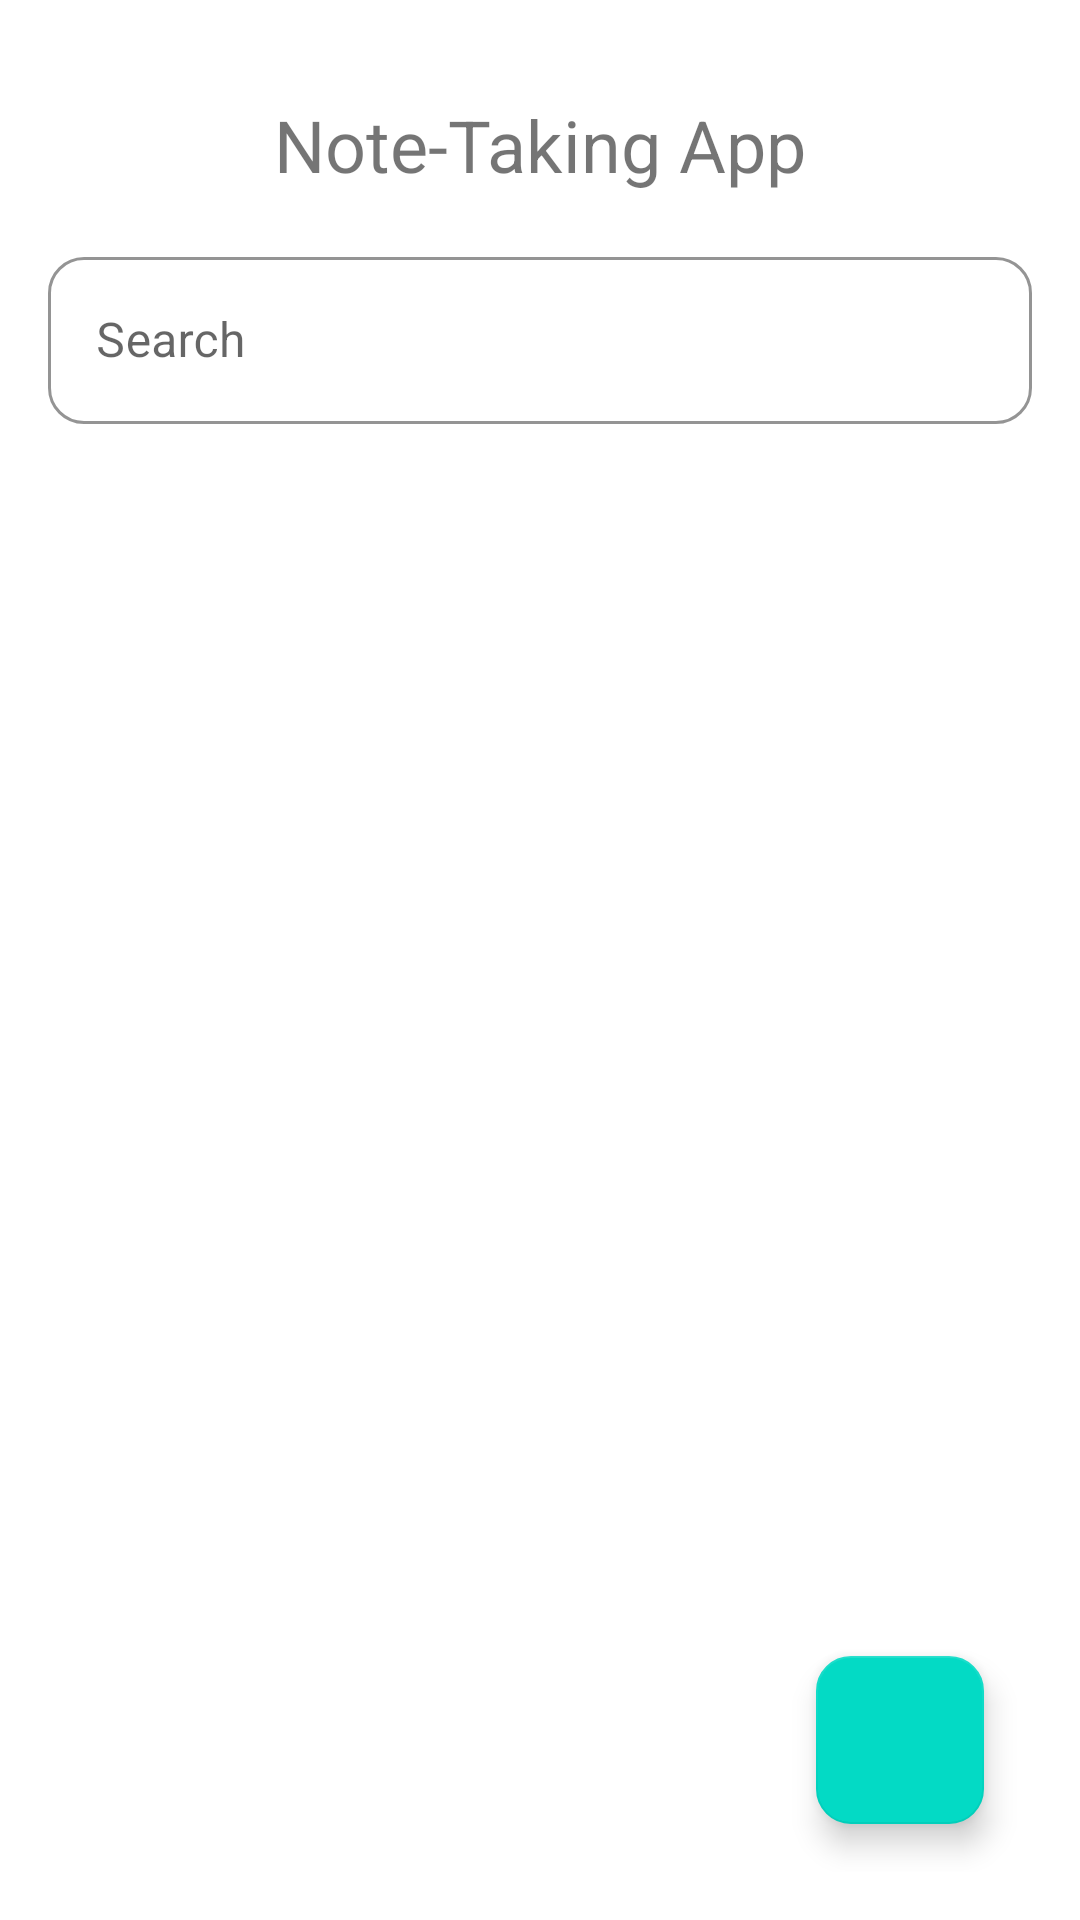

The Android layout XML behind this screen, and the referenced resources:
<!-- AndroidManifest.xml: application theme Theme.Note -->
<!-- res/layout/fragment_note_list.xml -->
<androidx.constraintlayout.widget.ConstraintLayout xmlns:android="http://schemas.android.com/apk/res/android"
    xmlns:app="http://schemas.android.com/apk/res-auto"
    xmlns:tools="http://schemas.android.com/tools"
    android:layout_width="match_parent"
    android:layout_height="match_parent"
    android:padding="16dp"
    tools:ignore="ExtraText">

    <TextView
        android:id="@+id/titleTextView"
        android:layout_width="0dp"
        android:layout_height="wrap_content"
        android:gravity="center"
        android:padding="16dp"
        android:text="@string/note_taking_app"
        android:textSize="24sp"
        app:layout_constraintEnd_toEndOf="parent"
        app:layout_constraintStart_toStartOf="parent"
        app:layout_constraintTop_toTopOf="parent" />


    <com.google.android.material.textfield.TextInputLayout
        android:id="@+id/edit_text_search"
        style="@style/Widget.MaterialComponents.TextInputLayout.OutlinedBox"
        android:layout_width="0dp"
        android:layout_height="wrap_content"
        app:boxBackgroundColor="@color/white"
        app:boxCornerRadiusBottomEnd="12dp"
        app:boxCornerRadiusBottomStart="12dp"
        app:boxCornerRadiusTopEnd="12dp"
        app:boxCornerRadiusTopStart="12dp"
        app:boxStrokeColor="@color/black"
        app:layout_constraintEnd_toEndOf="parent"
        app:layout_constraintStart_toStartOf="parent"
        app:layout_constraintTop_toBottomOf="@id/titleTextView"
        app:startIconDrawable="@drawable/baseline_search_24">

        <com.google.android.material.textfield.TextInputEditText
            android:id="@+id/searchBar"
            android:layout_width="match_parent"
            android:layout_height="wrap_content"
            android:hint="@string/search"
            android:inputType="text"
            android:textColor="@color/black"
            tools:ignore="TouchTargetSizeCheck" />
    </com.google.android.material.textfield.TextInputLayout>
    />


    <androidx.recyclerview.widget.RecyclerView
        android:id="@+id/noteRecyclerView"
        android:layout_width="match_parent"
        android:layout_height="0dp"
        android:layout_marginTop="16dp"
        android:layout_marginBottom="16dp"
        app:layout_constraintBottom_toBottomOf="parent"
        app:layout_constraintEnd_toEndOf="parent"
        app:layout_constraintStart_toStartOf="parent"
        app:layout_constraintTop_toBottomOf="@id/edit_text_search" />

    <com.google.android.material.floatingactionbutton.FloatingActionButton
        android:id="@+id/backBtn"
        style="@style/FloatingActionButtonStyle"
        android:layout_width="wrap_content"
        android:layout_height="wrap_content"
        android:layout_marginEnd="16dp"
        android:layout_marginBottom="16dp"
        android:clickable="true"
        android:contentDescription="@string/Adding"
        android:focusable="true"
        app:layout_constraintBottom_toBottomOf="parent"
        app:layout_constraintEnd_toEndOf="parent"
        app:srcCompat="@drawable/baseline_add_24"
        tools:ignore="SpeakableTextPresentCheck" />

</androidx.constraintlayout.widget.ConstraintLayout>
<!-- resources referenced by this layout -->
<resources>
  <color name="black">#FF000000</color>
  <color name="white">#FFFFFFFF</color>
  <string name="Adding" />
  <string name="note_taking_app">Note-Taking App</string>
  <string name="search">Search</string>
  <style name="FloatingActionButtonStyle" parent="Widget.Design.FloatingActionButton">
          <item name="shapeAppearanceOverlay">@style/FabShapeStyle2</item>
      </style>
  <style name="Theme.Note" parent="Theme.MaterialComponents.DayNight.NoActionBar">
          
          <item name="colorPrimary">@color/pink</item>
          <item name="colorPrimaryVariant">@color/white</item>
          <item name="colorOnPrimary">@color/white</item>
          
          <item name="colorSecondary">@color/teal_200</item>
          <item name="colorSecondaryVariant">@color/teal_700</item>
          <item name="colorOnSecondary">@color/black</item>
          
          <item name="android:statusBarColor">?attr/colorPrimaryVariant</item>
          
          <item name="floatingActionButtonStyle">@style/FloatingActionButtonStyle</item>
  
      </style>
  <style name="FabShapeStyle2" parent="ShapeAppearance.MaterialComponents.SmallComponent">
          <item name="cornerSize">20%</item>
          <item name="android:backgroundTint">@color/pink</item>
      </style>
  <color name="pink">#FFE4CF</color>
  <color name="teal_200">#FF03DAC5</color>
  <color name="teal_700">#FF018786</color>
</resources>
